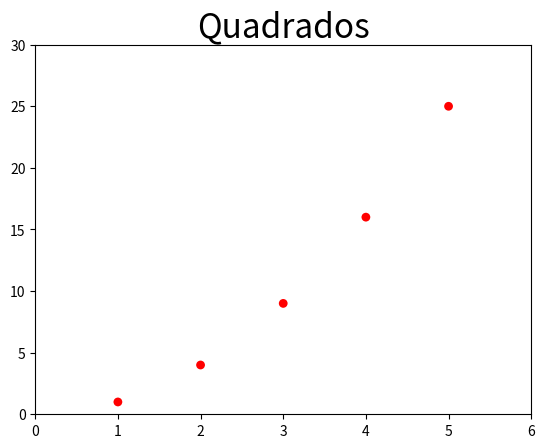

Here is the Python script that generated this plot:
import matplotlib.pyplot as plt

plt.title("Quadrados", fontsize=24)

xdata = [1, 2, 3, 4, 5]
ydata = [1, 4, 9, 16, 25]

plt.axis([0, 6, 0, 30])
plt.scatter(xdata, ydata, c='red', edgecolor='none', s=40)
plt.show()

